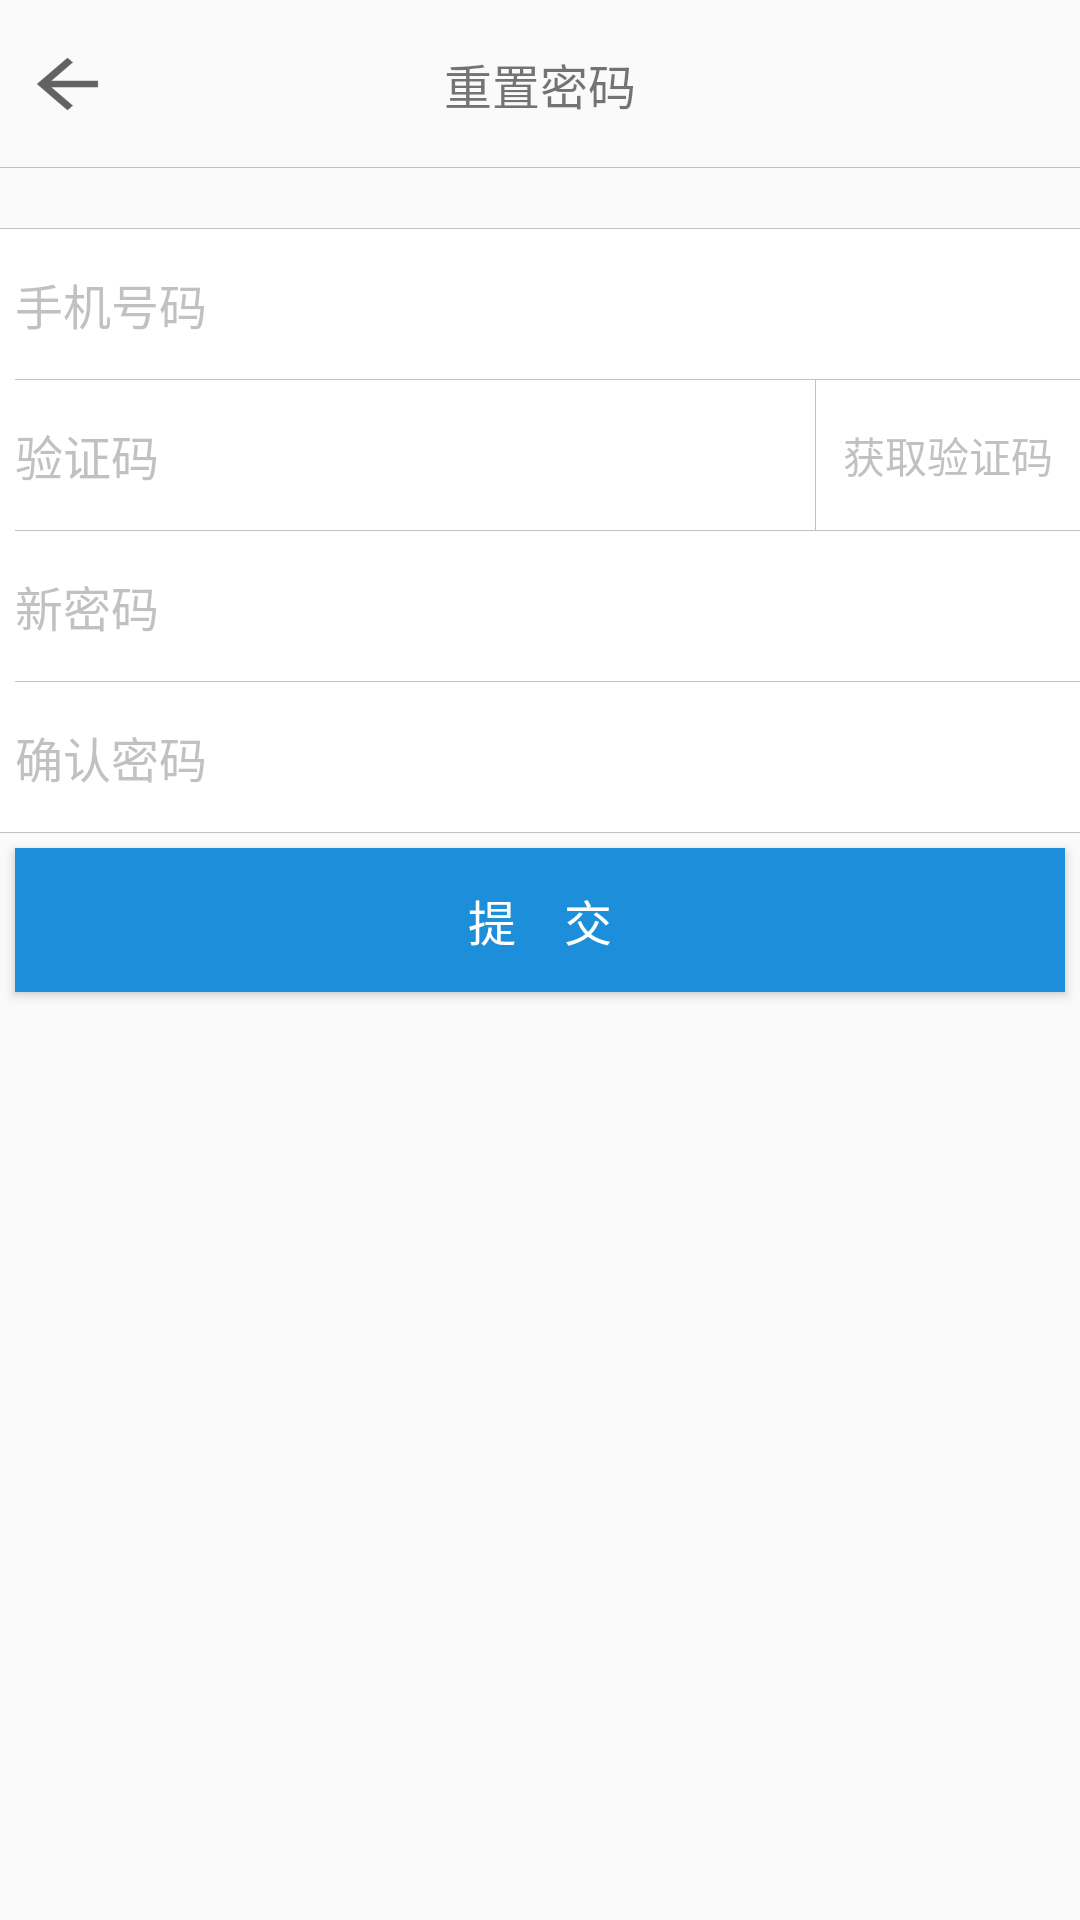

Produce the Android XML layout that renders to this screen, including the resource entries it uses.
<!-- AndroidManifest.xml: application theme AppTheme -->
<!-- res/layout/fragment_verification.xml -->
<?xml version="1.0" encoding="utf-8"?>
<LinearLayout xmlns:android="http://schemas.android.com/apk/res/android"
    xmlns:tools="http://schemas.android.com/tools"
    android:layout_width="match_parent"
    android:layout_height="match_parent"
    android:orientation="vertical">

    <RelativeLayout
        android:layout_width="match_parent"
        android:layout_height="?attr/actionBarSize">

        <Button
            android:id="@+id/back_verification"
            android:layout_width="35dp"
            android:layout_height="30dp"
            android:layout_marginLeft="5dp"
            android:layout_centerVertical="true"
            android:background="@mipmap/ic_back" />

        <TextView
            android:id="@+id/title_verification"
            android:layout_width="wrap_content"
            android:layout_height="wrap_content"
            android:layout_centerInParent="true"
            android:gravity="center"
            android:text="重置密码"
            android:textSize="16sp" />

        <View
            android:layout_width="match_parent"
            android:layout_height="1px"
            android:layout_alignParentBottom="true"
            android:background="@color/colorEditHint" />
    </RelativeLayout>

    <LinearLayout
        android:layout_width="match_parent"
        android:layout_height="wrap_content"
        android:layout_marginTop="20dp"
        android:background="#fff"
        android:orientation="vertical">

        <View
            android:layout_width="match_parent"
            android:layout_height="1px"
            android:background="@color/colorEditHint" />

        <EditText
            android:id="@+id/phone_number_verification"
            android:layout_width="match_parent"
            android:layout_height="50dp"
            android:layout_marginLeft="5dp"
            android:textColor="@color/colorTextGrey"
            android:textSize="16sp"
            android:background="@null"
            android:hint="手机号码"
            android:textColorHint="@color/colorEditHint"
            android:inputType="text"
            android:maxLines="1"
            android:maxLength="11"/>
        <View
            android:layout_width="match_parent"
            android:layout_height="1px"
            android:background="@color/colorEditHint"
            android:layout_marginLeft="5dp"/>
        <LinearLayout
            android:layout_width="match_parent"
            android:layout_height="wrap_content"
            android:orientation="horizontal">
            <EditText
                android:id="@+id/SMSCode_verification"
                android:layout_width="0dp"
                android:layout_height="50dp"
                android:layout_marginLeft="5dp"
                android:layout_weight="1"
                android:textColor="@color/colorTextGrey"
                android:textSize="16sp"
                android:background="@null"
                android:hint="验证码"
                android:textColorHint="@color/colorEditHint"
                android:inputType="text"
                android:maxLines="1"
                android:maxLength="6"/>
            <View
                android:layout_width="1px"
                android:layout_height="match_parent"
                android:background="@color/colorEditHint"
                android:layout_marginLeft="5dp"/>
            <Button
                android:id="@+id/request_verification_code"
                android:layout_width="wrap_content"
                android:layout_height="wrap_content"
                android:text="获取验证码"
                android:textColor="@color/colorEditHint"
                android:background="@null"/>

        </LinearLayout>


        <View
            android:layout_width="match_parent"
            android:layout_height="1px"
            android:background="@color/colorEditHint"
            android:layout_marginLeft="5dp"/>

        <EditText
            android:id="@+id/password_new"
            android:layout_width="match_parent"
            android:layout_height="50dp"
            android:layout_marginLeft="5dp"
            android:background="@null"
            android:hint="新密码"
            android:inputType="textPassword"
            android:maxLength="11"
            android:maxLines="1"
            android:textColor="@color/colorTextGrey"
            android:textColorHint="@color/colorEditHint"
            android:textSize="16sp" />

        <View
            android:layout_width="match_parent"
            android:layout_height="1px"
            android:layout_marginLeft="5dp"
            android:background="@color/colorEditHint" />

        <EditText
            android:id="@+id/confirm_password"
            android:layout_width="match_parent"
            android:layout_height="50dp"
            android:layout_marginLeft="5dp"
            android:background="@null"
            android:hint="确认密码"
            android:inputType="textPassword"
            android:maxLength="11"
            android:maxLines="1"
            android:textColor="@color/colorTextGrey"
            android:textColorHint="@color/colorEditHint"
            android:textSize="16sp" />

        <View
            android:layout_width="match_parent"
            android:layout_height="1px"
            android:background="@color/colorEditHint" />

    </LinearLayout>

    <Button
        android:id="@+id/commit_verification"
        android:layout_width="match_parent"
        android:layout_height="wrap_content"
        android:layout_margin="5dp"
        android:background="#1d8ed9"
        android:text="提    交"
        android:textSize="16sp"
        android:textColor="#fff" />
</LinearLayout>
<!-- resources referenced by this layout -->
<resources>
  <color name="colorEditHint">#7f838383</color>
  <color name="colorTextGrey">#6f6f6f</color>
  <!-- mipmap ic_back: png bitmap (mipmap-hdpi, 289 bytes) -->
  <style name="AppTheme" parent="Theme.AppCompat.Light.DarkActionBar">
          <item name="colorPrimary">@color/colorPrimary</item>
          <item name="colorPrimaryDark">@color/colorPrimaryDark</item>
          <item name="colorAccent">@color/colorAccent</item>
          <item name="android:windowContentOverlay">@null</item>
      </style>
  <color name="colorPrimary">#ffeaa373</color>
  <color name="colorPrimaryDark">#ffeaa373</color>
  <color name="colorAccent">#FF4081</color>
</resources>
